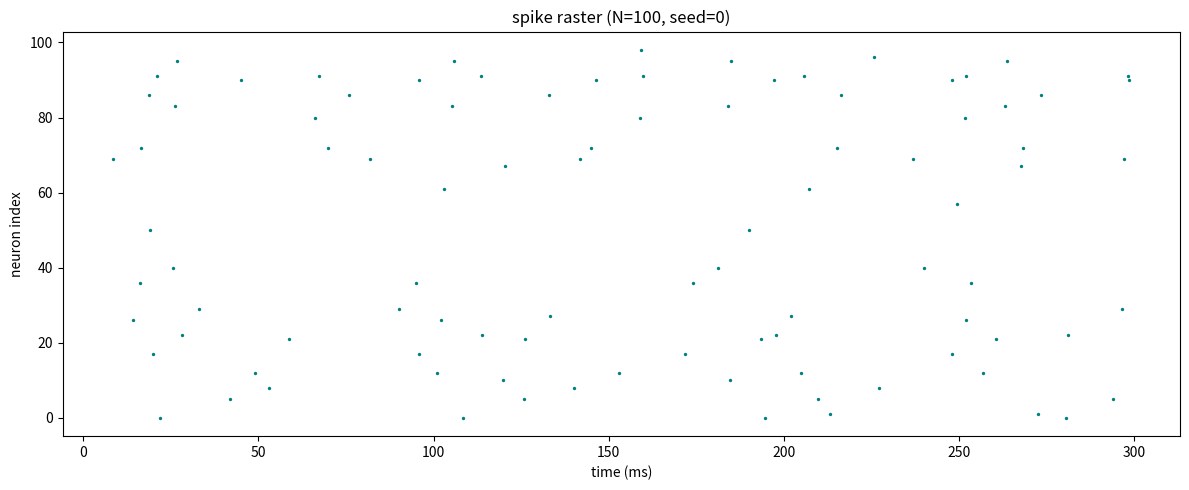
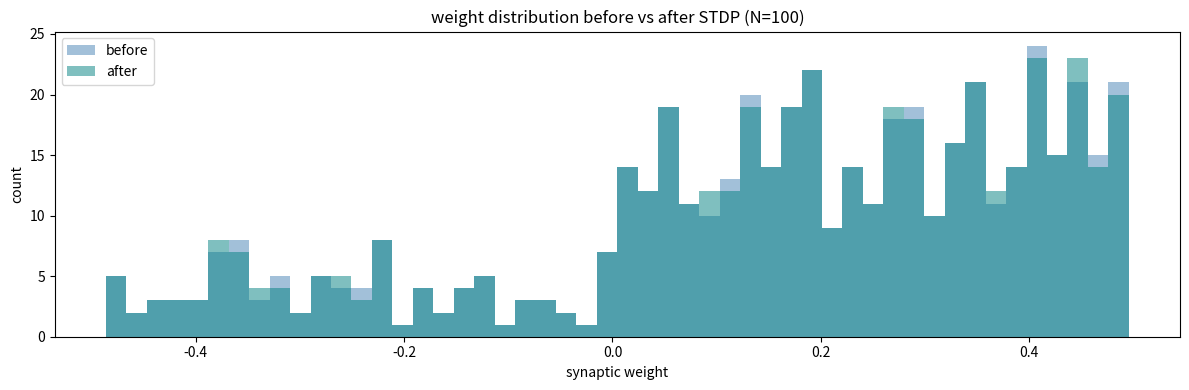

Generate these figures, in order, with matplotlib:
'''E-I LIF network with STDP. Refactored for headless / batch runs on the Lancaster HEC.

Local quick run:
    python random_neurons.py --N 100 --warmup 2000 --steps 3000 --seed 0 --outdir results

Big run on the cluster (see hec/run_random_neurons.slurm):
    python random_neurons.py --N 2000 --warmup 5000 --steps 20000 --seed 0 --outdir results
'''
import argparse
import os
import numpy as np
import matplotlib
matplotlib.use('Agg')  # headless: no display needed on compute nodes
import matplotlib.pyplot as plt


def run(N=100, warmup=2000, steps=3000, dt=0.1, seed=0,
        exc_frac=0.8, connectivity=0.05, save_spikes=True):
    '''Run the E-I network. Returns (W_initial, W_final, spikes).

    spikes is an (M, 2) array of (time_ms, neuron_index). Pass save_spikes=False
    for very large runs where the spike list itself becomes the memory hog.
    '''
    rng = np.random.default_rng(seed)
    n_exc = int(round(exc_frac * N))

    V = np.full(N, -70.0)
    I_ext = rng.uniform(1.4, 1.6, N)
    g_exc = np.zeros(N)
    g_inh = np.zeros(N)

    E_exc, E_inh = 0.0, -80.0
    tau_m = rng.uniform(15, 25, N)
    tau_syn = 5.0
    R = 10.0
    V_rest = -70.0
    V_threshold = rng.uniform(-57, -53, N)
    V_reset = -80.0

    W = rng.random((N, N)) * 0.5
    mask = rng.random((N, N)) > (1.0 - connectivity)
    W = W * mask
    np.fill_diagonal(W, 0)
    W[n_exc:, :] *= -1  # inhibitory neurons have negative outgoing weights
    refractory = np.zeros(N)

    tau_stdp = 40.0
    A_plus = 0.01
    A_minus = 0.01
    last_spike = np.full(N, -np.inf)

    # ---- warmup (no STDP) ----
    for step in range(warmup):
        I_syn = g_exc * (V - E_exc) + g_inh * (V - E_inh)
        dV = (1.0 / tau_m) * (-(V - V_rest) + R * (I_ext + I_syn))
        V += dV * dt
        refractory -= dt
        spikes = (V >= V_threshold) & (refractory <= 0)
        V[spikes] = V_reset
        refractory[spikes] = 2.0

        # vectorised synaptic update (order within a step doesn't matter here)
        exc_fired = spikes.copy()
        exc_fired[n_exc:] = False
        inh_fired = spikes.copy()
        inh_fired[:n_exc] = False
        if exc_fired.any():
            g_exc += W[exc_fired].sum(axis=0)
        if inh_fired.any():
            g_inh += W[inh_fired].sum(axis=0)

        g_exc -= (g_exc / tau_syn) * dt
        g_inh -= (g_inh / tau_syn) * dt

    W_initial = W.copy()
    spike_record = [] if save_spikes else None

    # ---- main run with STDP ----
    # NOTE: kept as an explicit loop because STDP updates within a step are
    # order-dependent (last_spike is mutated as we iterate).
    for step in range(steps):
        I_syn = g_exc * (V - E_exc) + g_inh * (V - E_inh)
        dV = (1.0 / tau_m) * (-(V - V_rest) + R * (I_ext + I_syn))
        V += dV * dt
        refractory -= dt
        spikes = (V >= V_threshold) & (refractory <= 0)
        V[spikes] = V_reset
        refractory[spikes] = 2.0

        t_now = step * dt
        for i in np.where(spikes)[0]:
            if i < n_exc:
                g_exc += W[i, :]
            else:
                g_inh += W[i, :]

            if save_spikes:
                spike_record.append((t_now, i))

            last_spike[i] = t_now
            delta_t = t_now - last_spike
            W[:, i] += A_plus * np.exp(-delta_t / tau_stdp) * (W[:, i] != 0)
            W[i, :] -= A_minus * np.exp(-delta_t / tau_stdp) * (W[i, :] != 0)
            np.clip(W, -1.0, 1.0, out=W)

        g_exc -= (g_exc / tau_syn) * dt
        g_inh -= (g_inh / tau_syn) * dt

    spikes_arr = np.array(spike_record) if save_spikes else np.empty((0, 2))
    return W_initial, W, spikes_arr


def main():
    p = argparse.ArgumentParser(description='E-I LIF network with STDP.')
    p.add_argument('--N', type=int, default=100, help='number of neurons')
    p.add_argument('--warmup', type=int, default=2000, help='warmup steps (no STDP)')
    p.add_argument('--steps', type=int, default=3000, help='main run steps (with STDP)')
    p.add_argument('--dt', type=float, default=0.1, help='step size (ms)')
    p.add_argument('--seed', type=int, default=0)
    p.add_argument('--exc-frac', type=float, default=0.8)
    p.add_argument('--connectivity', type=float, default=0.05)
    p.add_argument('--outdir', type=str, default='results')
    p.add_argument('--no-spikes', action='store_true',
                   help='skip spike recording (saves memory for huge runs)')
    p.add_argument('--no-plots', action='store_true',
                   help='skip rendering figures, only save .npz')
    args = p.parse_args()

    os.makedirs(args.outdir, exist_ok=True)
    tag = f'N{args.N}_seed{args.seed}'
    print(f'[run] N={args.N} warmup={args.warmup} steps={args.steps} '
          f'dt={args.dt} seed={args.seed} outdir={args.outdir}', flush=True)

    W_initial, W, spikes = run(
        N=args.N, warmup=args.warmup, steps=args.steps, dt=args.dt,
        seed=args.seed, exc_frac=args.exc_frac, connectivity=args.connectivity,
        save_spikes=not args.no_spikes,
    )

    npz_path = os.path.join(args.outdir, f'run_{tag}.npz')
    np.savez_compressed(npz_path, W_initial=W_initial, W_final=W, spikes=spikes,
                        N=args.N, seed=args.seed, dt=args.dt,
                        warmup=args.warmup, steps=args.steps)
    print(f'[save] {npz_path} ({spikes.shape[0]} spikes)', flush=True)

    if args.no_plots:
        return

    if spikes.size:
        plt.figure(figsize=(12, 5))
        plt.scatter(spikes[:, 0], spikes[:, 1], s=2, color='teal')
        plt.xlabel('time (ms)')
        plt.ylabel('neuron index')
        plt.title(f'spike raster (N={args.N}, seed={args.seed})')
        plt.tight_layout()
        plt.savefig(os.path.join(args.outdir, f'raster_{tag}.png'), dpi=150)
        plt.close()

    plt.figure(figsize=(12, 4))
    plt.hist(W_initial[W_initial != 0].flatten(), bins=50, alpha=0.5,
             label='before', color='steelblue')
    plt.hist(W[W != 0].flatten(), bins=50, alpha=0.5,
             label='after', color='teal')
    plt.xlabel('synaptic weight')
    plt.ylabel('count')
    plt.title(f'weight distribution before vs after STDP (N={args.N})')
    plt.legend()
    plt.tight_layout()
    plt.savefig(os.path.join(args.outdir, f'weights_{tag}.png'), dpi=150)
    plt.close()

    print(f'[done] figures saved to {args.outdir}/', flush=True)


if __name__ == '__main__':
    main()
